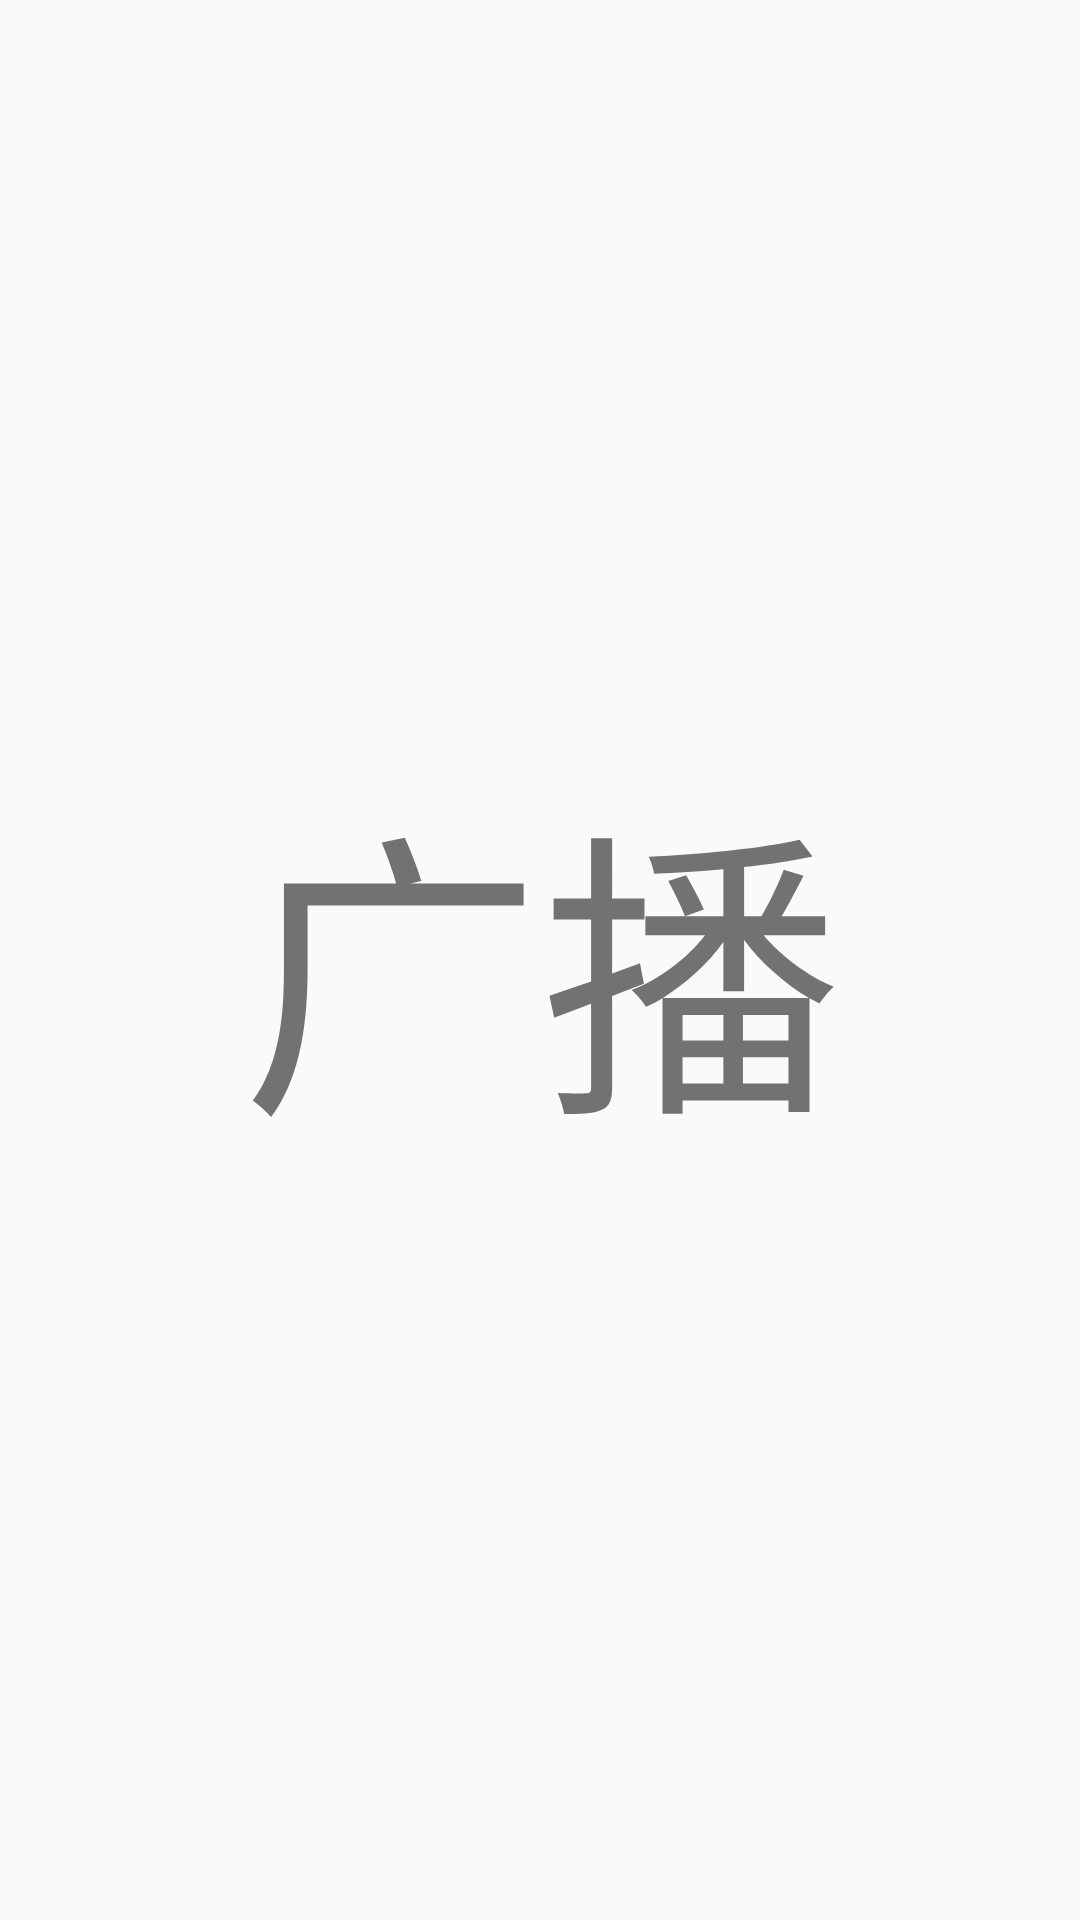

Layout XML and referenced resources for this Android screen:
<!-- AndroidManifest.xml: application theme AppTheme -->
<!-- res/layout/news_broadcast.xml -->
<?xml version="1.0" encoding="utf-8"?>
<LinearLayout
    xmlns:android="http://schemas.android.com/apk/res/android" android:layout_width="match_parent"
    android:layout_height="match_parent">
    <TextView
        android:layout_width="match_parent"
        android:layout_height="match_parent"
        android:gravity="center"
        android:id="@+id/tv2"
        android:textSize="100sp"
        android:text="广播"/>
</LinearLayout>
<!-- resources referenced by this layout -->
<resources>
  <style name="AppTheme" parent="Theme.AppCompat.Light.NoActionBar">
          
          <item name="colorPrimary">@color/colorPrimary</item>
          <item name="colorPrimaryDark">@color/colorPrimaryDark</item>
          <item name="colorAccent">@color/colorAccent</item>
      </style>
  <color name="colorPrimary">#6200EE</color>
  <color name="colorPrimaryDark">#3700B3</color>
  <color name="colorAccent">#03DAC5</color>
</resources>
